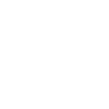
t = 0.00 s
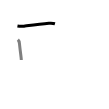
t = 1.50 s
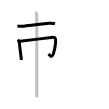
t = 3.25 s
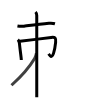
t = 4.75 s
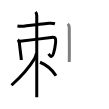
t = 6.50 s
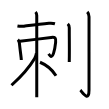
t = 8.00 s

The animated SVG that drew these frames (rendered in a browser with its animation timeline set to each time). Animation: 8 SMIL elements (animate=8); one cycle of 8.00 s.

<svg width="109px" height="109px" viewBox="0 0 px 109px" xmlns="http://www.w3.org/2000/svg" xmlns:xlink="http://www.w3.org/1999/xlink" xml:space="preserve" version="1.1"  baseProfile="full">
<path d="M17.45,26.05c2.68,0.45,4.54,0.39,6.54,0.13c6.43-0.83,16.39-2.19,24.9-2.87c2.36-0.19,3.99-0.19,6.08,0.4" style="fill:none;stroke:black;stroke-width:3;opacity:0">
  <animate attributeType="CSS" attributeName="opacity" from="0" to="1" begin="0s" dur="1s" repeatCount="Indefinite" fill="freeze" />
</path>
<path d="M17.88,39.62c0.88,0.88,1.42,2.26,1.55,3.65c0.11,1.14,0.67,6.09,1.25,10.74c0.35,2.75,0.62,5.13,0.62,5.99" style="fill:none;stroke:black;stroke-width:3;opacity:0">
  <animate attributeType="CSS" attributeName="opacity" from="0" to="1" begin="1s" dur="1s" repeatCount="Indefinite" fill="freeze" />
</path>
<path d="M19.92,41.31c6.66-0.82,24.25-2.95,31.22-3.84c4.09-0.53,4.93,0.45,4.48,4.81c-0.37,3.58-1.19,8.44-2.11,11.09c-1.91,5.45-3.52,2.44-4.94,0.43" style="fill:none;stroke:black;stroke-width:3;opacity:0">
  <animate attributeType="CSS" attributeName="opacity" from="0" to="1" begin="2s" dur="1s" repeatCount="Indefinite" fill="freeze" />
</path>
<path d="M35.49,12c0.96,0.96,1.26,2.25,1.26,3.5c0,3.26,0,52.63,0,73.12c0,4.67,0,7.84,0,8.62" style="fill:none;stroke:black;stroke-width:3;opacity:0">
  <animate attributeType="CSS" attributeName="opacity" from="0" to="1" begin="3s" dur="1s" repeatCount="Indefinite" fill="freeze" />
</path>
<path d="M36.41,53.25c-0.16,1.5-0.68,3.35-1.79,5.2C28.38,68.88,23,74.88,11.5,85.25" style="fill:none;stroke:black;stroke-width:3;opacity:0">
  <animate attributeType="CSS" attributeName="opacity" from="0" to="1" begin="4s" dur="1s" repeatCount="Indefinite" fill="freeze" />
</path>
<path d="M40,62.25c6.92,2.79,12.11,7.22,16,13.5" style="fill:none;stroke:black;stroke-width:3;opacity:0">
  <animate attributeType="CSS" attributeName="opacity" from="0" to="1" begin="5s" dur="1s" repeatCount="Indefinite" fill="freeze" />
</path>
<path d="M67.77,23.83c0.98,0.92,1.51,1.92,1.51,4.02c0,10.4,0.16,21.41,0.06,27.9c-0.04,2.67-0.08,4.81-0.08,6.25" style="fill:none;stroke:black;stroke-width:3;opacity:0">
  <animate attributeType="CSS" attributeName="opacity" from="0" to="1" begin="6s" dur="1s" repeatCount="Indefinite" fill="freeze" />
</path>
<path d="M87.27,11.83c1.26,1.26,1.76,2.67,1.76,5.02c0,14.56-0.01,68.16-0.01,73.12c0,13.14-7.21,1.5-8.71,0.25" style="fill:none;stroke:black;stroke-width:3;opacity:0">
  <animate attributeType="CSS" attributeName="opacity" from="0" to="1" begin="7s" dur="1s" repeatCount="Indefinite" fill="freeze" />
</path>
</svg>
